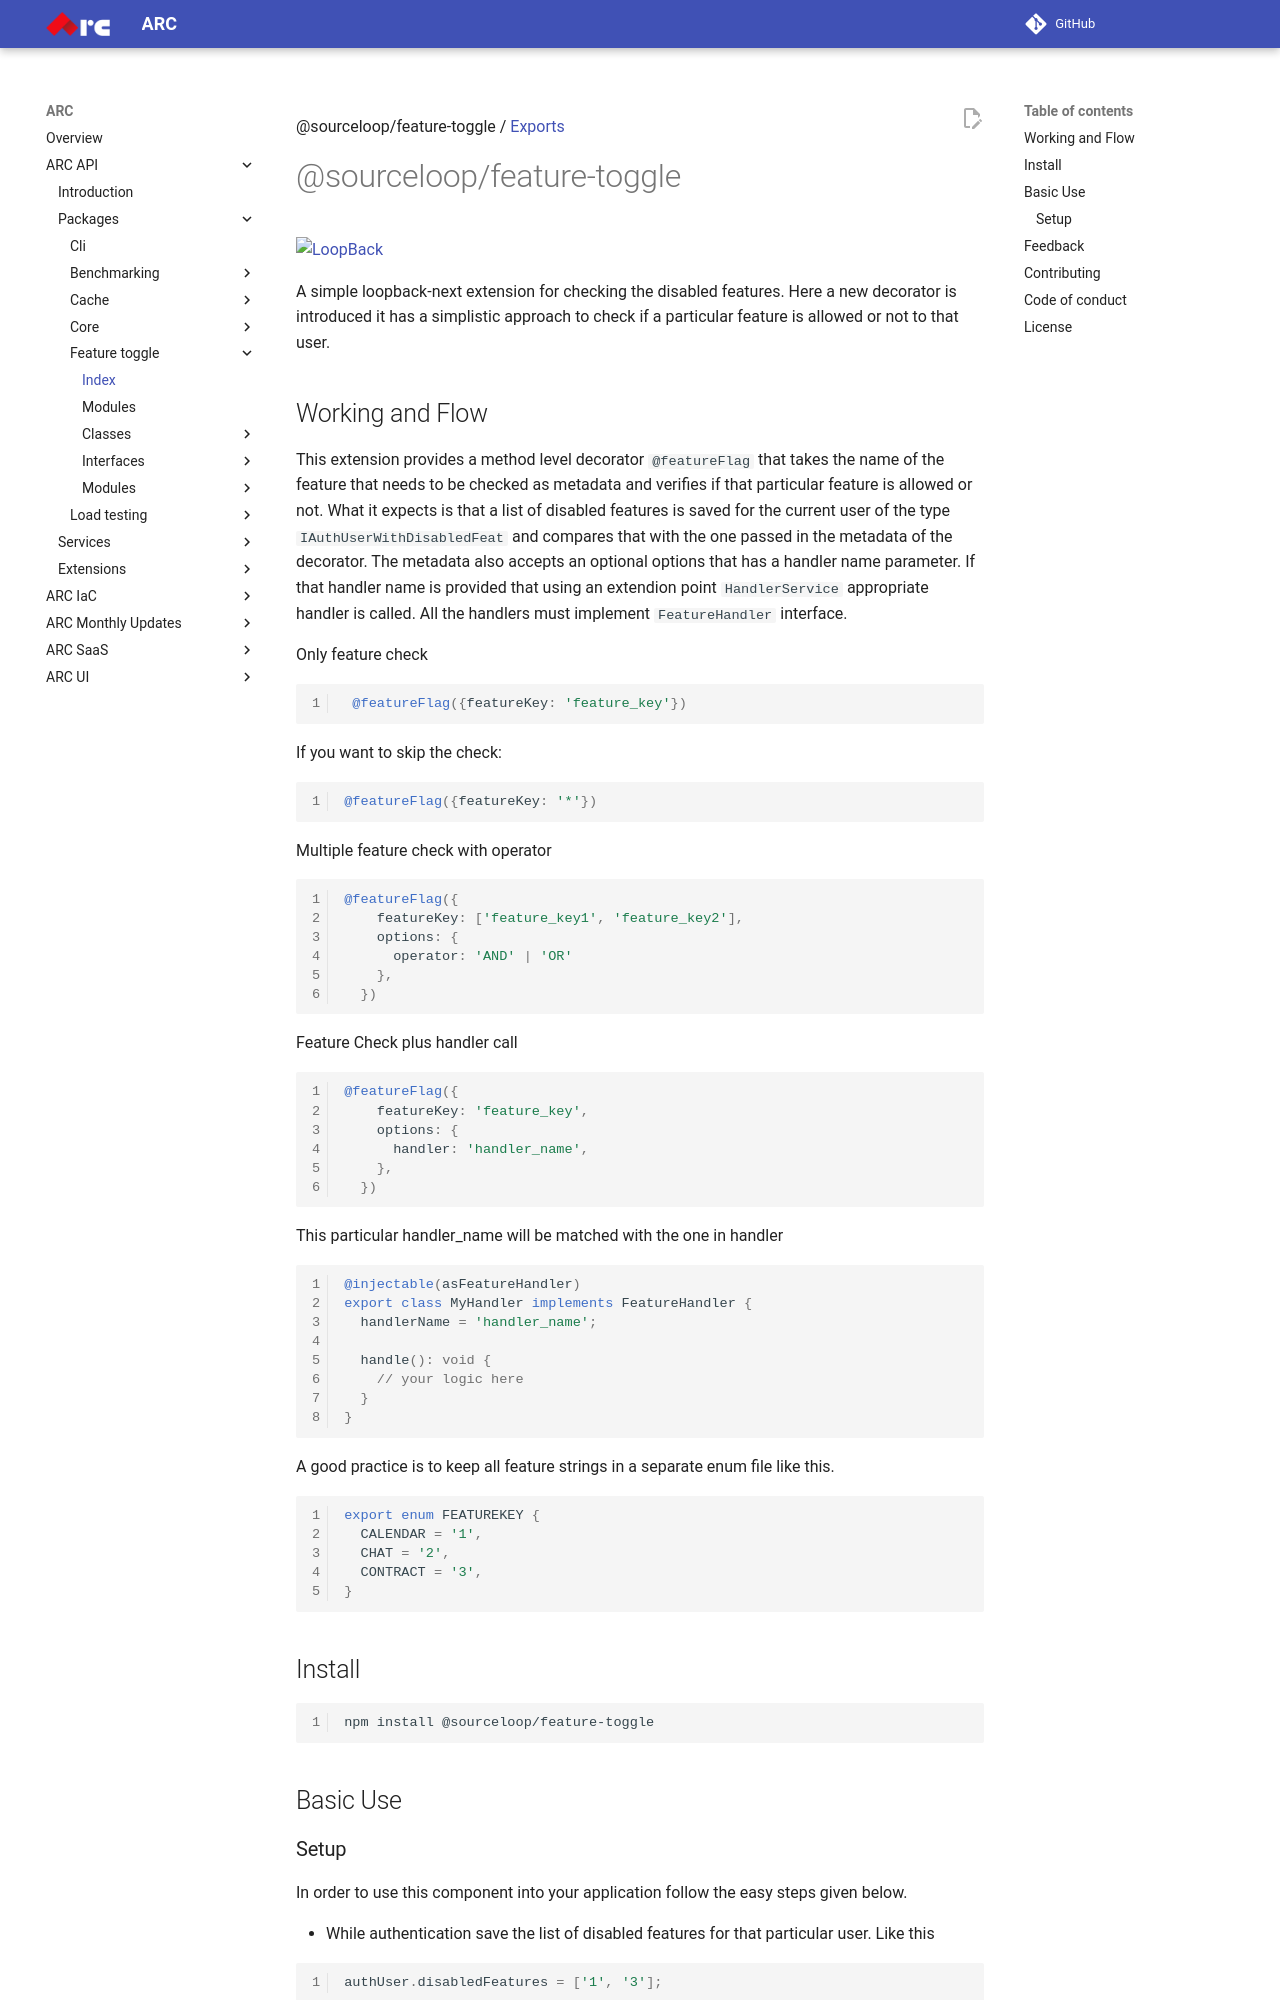

repository: sourcefuse/arc-docs · page: arc-api-docs/packages/feature-toggle/index.html · generator: mkdocs

@sourceloop/feature-toggle / [Exports](modules.md)

# @sourceloop/feature-toggle

[![LoopBack](<https://github.com/strongloop/loopback-next/raw/master/docs/site/imgs/branding/Powered-by-LoopBack-Badge-(blue)-@2x.png>)](http://loopback.io/)

A simple loopback-next extension for checking the disabled features. Here a new decorator is introduced it has a simplistic approach to check if a particular feature is allowed or not to that user.

## Working and Flow

This extension provides a method level decorator `@featureFlag` that takes the name of the feature that needs to be checked as metadata and verifies if that particular feature is allowed or not. What it expects is that a list of disabled features is saved for the current user of the type `IAuthUserWithDisabledFeat` and compares that with the one passed in the metadata of the decorator.
The metadata also accepts an optional options that has a handler name parameter. If that handler name is provided that using an extendion point `HandlerService` appropriate handler is called. All the handlers must implement `FeatureHandler` interface.

Only feature check

```ts
 @featureFlag({featureKey: 'feature_key'})
```

If you want to skip the check:

```ts
@featureFlag({featureKey: '*'})
```

Multiple feature check with operator

```ts
@featureFlag({
    featureKey: ['feature_key1', 'feature_key2'],
    options: {
      operator: 'AND' | 'OR'
    },
  })
```

Feature Check plus handler call

```ts
@featureFlag({
    featureKey: 'feature_key',
    options: {
      handler: 'handler_name',
    },
  })
```

This particular handler_name will be matched with the one in handler

```ts
@injectable(asFeatureHandler)
export class MyHandler implements FeatureHandler {
  handlerName = 'handler_name';

  handle(): void {
    // your logic here
  }
}
```

A good practice is to keep all feature strings in a separate enum file like this.

```ts
export enum FEATUREKEY {
  CALENDAR = '1',
  CHAT = '2',
  CONTRACT = '3',
}
```

## Install

```sh
npm install @sourceloop/feature-toggle
```

## Basic Use
